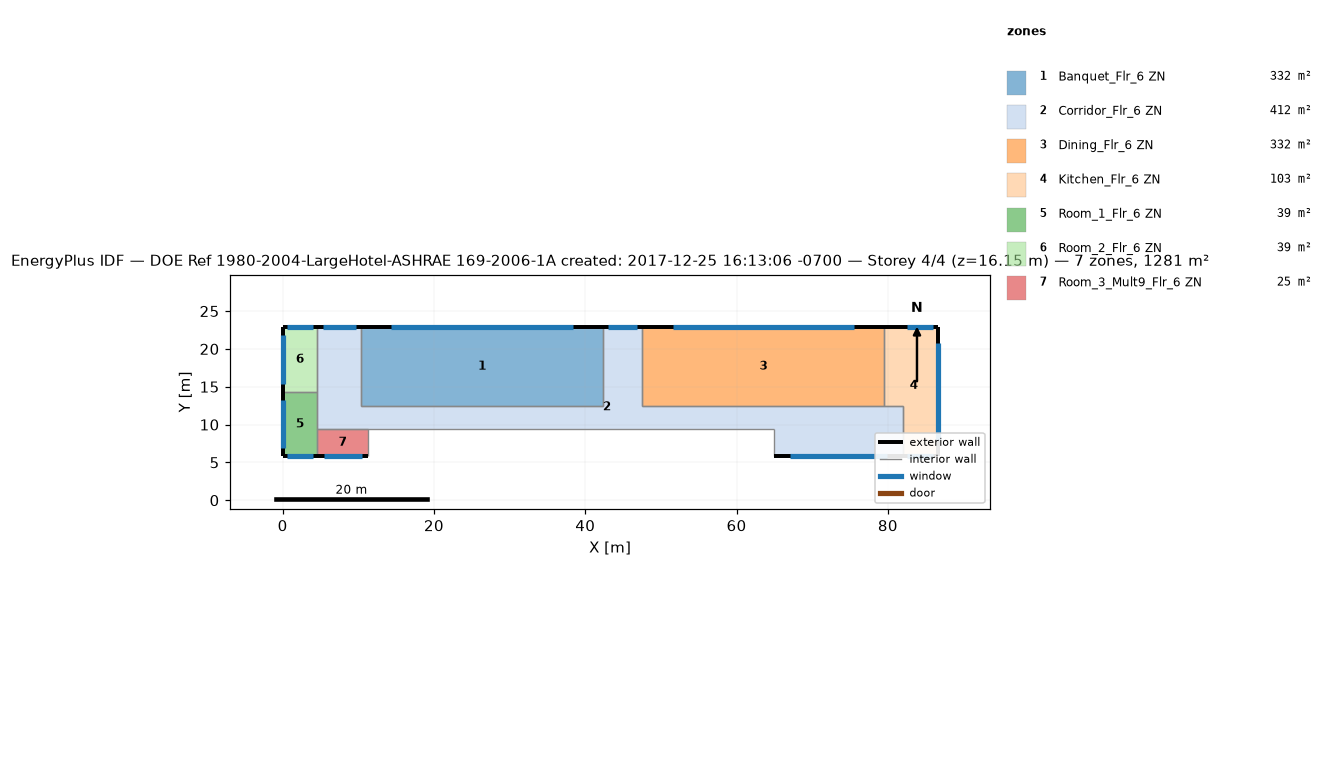
=== STOREY PLAN SPEC (per zone: floor XY polygon, exterior-wall plan segments, windows/doors) ===
zone 1: Banquet_Flr_6 ZN  (331.7 m²)
  floor: (42.37, 22.86) (42.37, 12.50) (10.36, 12.50) (10.36, 22.86)
  exterior wall: (42.37, 22.86) – (10.36, 22.86)  [32.0 m]
    window: (38.37, 22.86) – (14.36, 22.86)  [26.6 m²]
  interior walls: 3
zone 2: Corridor_Flr_6 ZN  (412.1 m²)
  floor: (47.55, 22.86) (47.55, 12.50) (81.99, 12.50) (81.99, 5.79) (64.92, 5.79) (64.92, 9.45) (4.57, 9.45) (4.57, 22.86) (10.36, 22.86) (10.36, 12.50) (42.37, 12.50) (42.37, 22.86)
  exterior wall: (10.36, 22.86) – (4.57, 22.86)  [5.8 m]
    window: (9.64, 22.86) – (5.30, 22.86)  [4.8 m²]
  exterior wall: (47.55, 22.86) – (42.37, 22.86)  [5.2 m]
    window: (46.90, 22.86) – (43.01, 22.86)  [4.3 m²]
  exterior wall: (64.92, 5.79) – (81.99, 5.79)  [17.1 m]
    window: (67.05, 5.79) – (79.86, 5.79)  [14.2 m²]
  interior walls: 9
zone 3: Dining_Flr_6 ZN  (331.7 m²)
  floor: (79.55, 22.86) (79.55, 12.50) (47.55, 12.50) (47.55, 22.86)
  exterior wall: (79.55, 22.86) – (47.55, 22.86)  [32.0 m]
    window: (75.56, 22.86) – (51.55, 22.86)  [26.6 m²]
  interior walls: 3
zone 4: Kitchen_Flr_6 ZN  (103.3 m²)
  floor: (86.56, 22.86) (86.56, 5.79) (81.99, 5.79) (81.99, 12.50) (79.55, 12.50) (79.55, 22.86)
  exterior wall: (81.99, 5.79) – (86.56, 5.79)  [4.6 m]
    window: (82.56, 5.79) – (85.99, 5.79)  [3.8 m²]
  exterior wall: (86.56, 5.79) – (86.56, 22.86)  [17.1 m]
    window: (86.56, 7.92) – (86.56, 20.73)  [14.2 m²]
  exterior wall: (86.56, 22.86) – (79.55, 22.86)  [7.0 m]
    window: (85.99, 22.86) – (82.56, 22.86)  [3.8 m²]
  interior walls: 3
zone 5: Room_1_Flr_6 ZN  (39.0 m²)
  floor: (4.57, 14.33) (4.57, 5.79) (0.00, 5.79) (0.00, 14.33)
  exterior wall: (0.00, 5.79) – (4.57, 5.79)  [4.6 m]
    window: (0.57, 5.79) – (4.00, 5.79)  [3.8 m²]
  exterior wall: (0.00, 14.33) – (0.00, 5.79)  [8.5 m]
    window: (0.00, 13.26) – (0.00, 6.86)  [7.1 m²]
  interior walls: 2
zone 6: Room_2_Flr_6 ZN  (39.0 m²)
  floor: (4.57, 22.86) (4.57, 14.33) (0.00, 14.33) (0.00, 22.86)
  exterior wall: (4.57, 22.86) – (0.00, 22.86)  [4.6 m]
    window: (4.00, 22.86) – (0.57, 22.86)  [3.8 m²]
  exterior wall: (0.00, 22.86) – (0.00, 14.33)  [8.5 m]
    window: (0.00, 21.79) – (0.00, 15.39)  [7.1 m²]
  interior walls: 2
zone 7: Room_3_Mult9_Flr_6 ZN  (24.5 m²)
  floor: (11.28, 9.45) (11.28, 5.79) (4.57, 5.79) (4.57, 9.45)
  exterior wall: (4.57, 5.79) – (11.28, 5.79)  [6.7 m]
    window: (5.41, 5.79) – (10.44, 5.79)  [5.6 m²]
  interior walls: 3

=== DERIVED (storey summary) ===
Building: DOE Ref 1980-2004-LargeHotel-ASHRAE 169-2006-1A created: 2017-12-25 16:13:06 -0700
Storey: 4 of 4  (floor level z = 16.15 m)
Storey gross floor area: 1281.3 m²
Zones on this storey: 7
  - Banquet_Flr_6 ZN: floor 331.7 m²; exterior wall 32.0 m (97.5 m²); 1 window(s) 26.6 m²; WWR 27.3%
  - Corridor_Flr_6 ZN: floor 412.1 m²; exterior wall 28.0 m (85.5 m²); 3 window(s) 23.3 m²; WWR 27.3%
  - Dining_Flr_6 ZN: floor 331.7 m²; exterior wall 32.0 m (97.5 m²); 1 window(s) 26.6 m²; WWR 27.3%
  - Kitchen_Flr_6 ZN: floor 103.3 m²; exterior wall 28.7 m (87.3 m²); 3 window(s) 21.8 m²; WWR 25.0%
  - Room_1_Flr_6 ZN: floor 39.0 m²; exterior wall 13.1 m (40.0 m²); 2 window(s) 10.9 m²; WWR 27.3%
  - Room_2_Flr_6 ZN: floor 39.0 m²; exterior wall 13.1 m (39.9 m²); 2 window(s) 10.9 m²; WWR 27.3%
  - Room_3_Mult9_Flr_6 ZN: floor 24.5 m²; exterior wall 6.7 m (20.4 m²); 1 window(s) 5.6 m²; WWR 27.3%
Zone adjacency (shared interzone walls):
  - Banquet_Flr_6 ZN ↔ Corridor_Flr_6 ZN
  - Corridor_Flr_6 ZN ↔ Dining_Flr_6 ZN
  - Corridor_Flr_6 ZN ↔ Kitchen_Flr_6 ZN
  - Dining_Flr_6 ZN ↔ Kitchen_Flr_6 ZN
  - Room_1_Flr_6 ZN ↔ Room_2_Flr_6 ZN